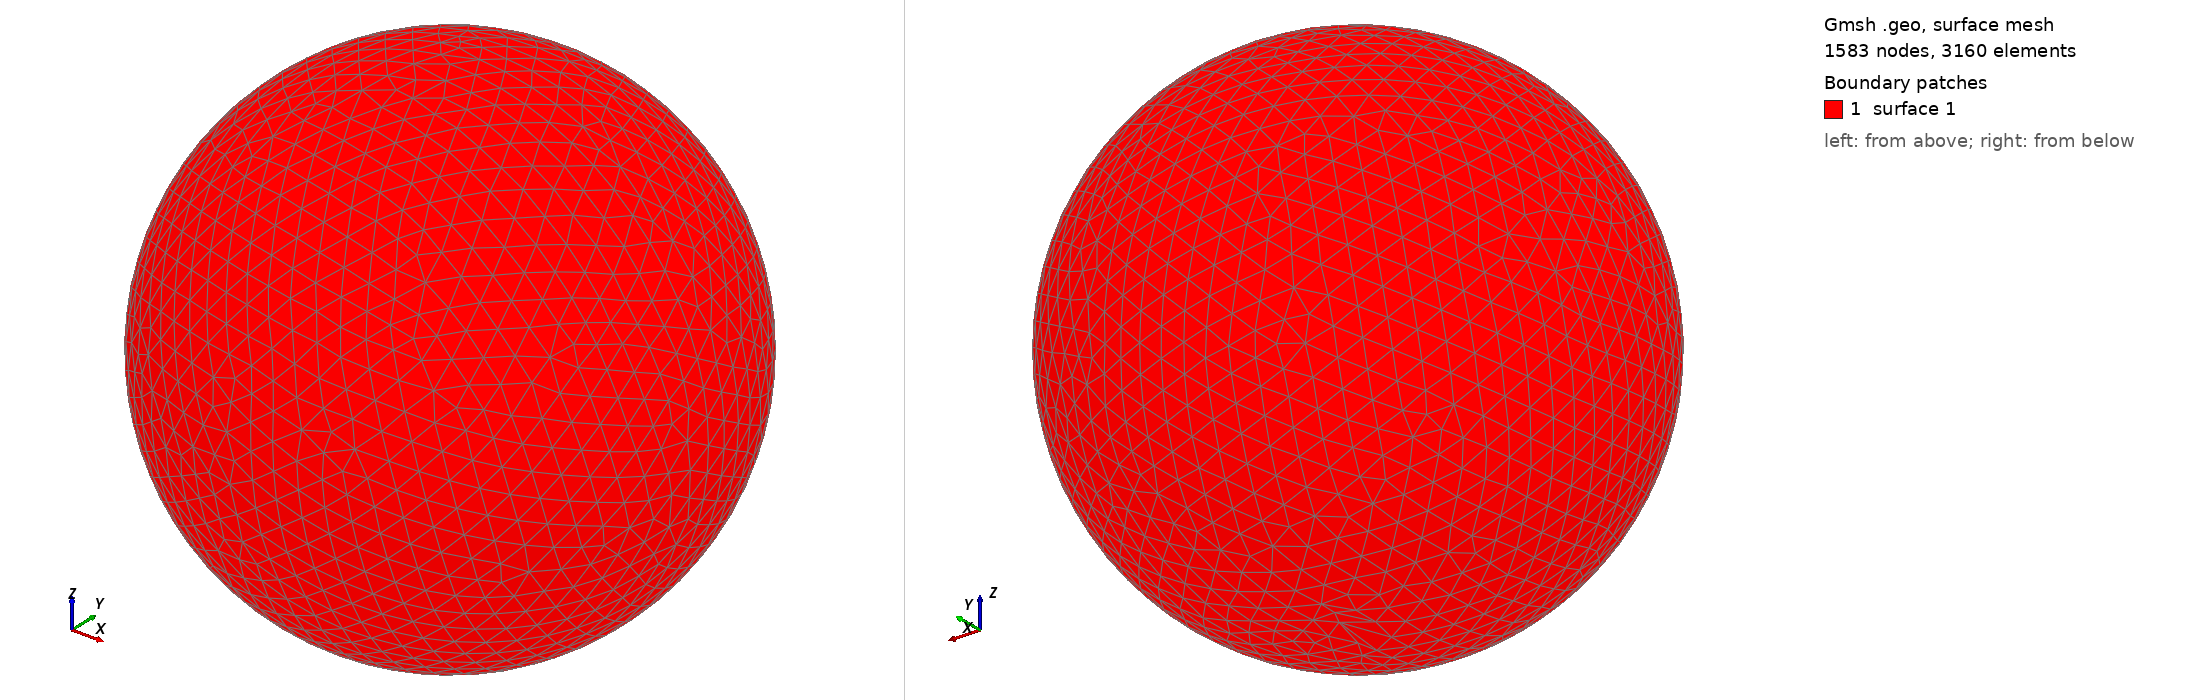

Gmsh geometry script, surface-meshed: 1583 nodes, 3160 surface elements. Boundary patches (legend numbers): 1 surface 1. Left view from above one corner, right view from below the opposite corner. The script declares no physical surfaces, so the legend lists its geometric surfaces. The drawing asked Gmsh for element sizes between 1% and 20% of the model's largest extent; the script's own settings can give other sizes.

=== shot0702.geo (drawn) ===
SetFactory("OpenCASCADE");
Point(1) = {0,0,0,0};
Sphere(1) = {0,0,0,0.00730900};
MeshSize{ PointsOf{ Surface{:}; } } = 0.000730900;
Mesh.ElementOrder=1;
Mesh.Format=39;
